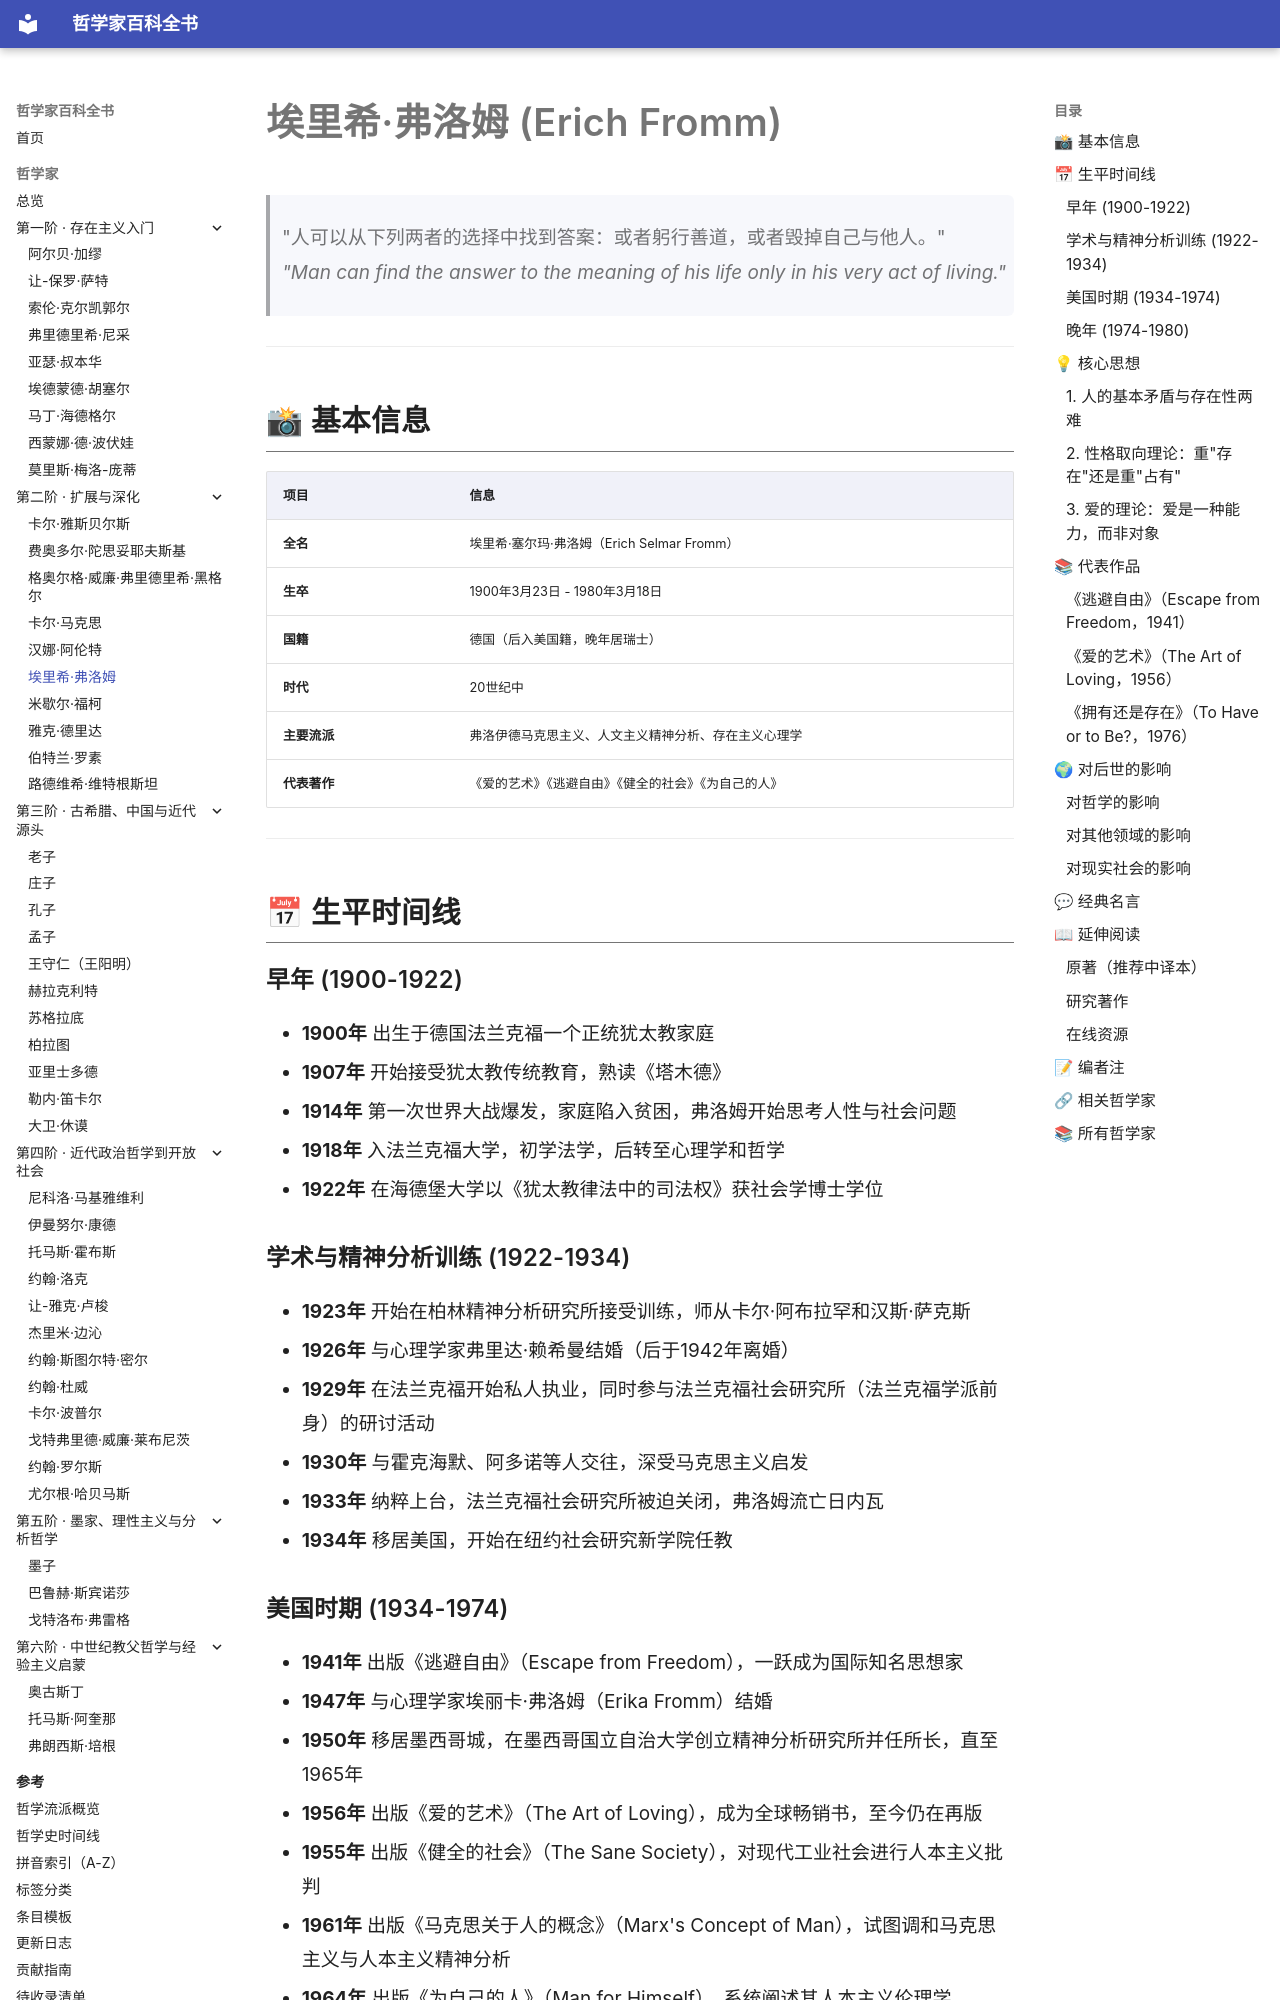

repository: GTX950L/philosopher-encyclopedia · page: philosophers/fromm/index.html · generator: mkdocs

---
tags:
  - 人本主义精神分析
  - 20世纪
  - 德国
---
# 埃里希·弗洛姆 (Erich Fromm)
<a id="top"></a>

> "人可以从下列两者的选择中找到答案：或者躬行善道，或者毁掉自己与他人。"  
> *"Man can find the answer to the meaning of his life only in his very act of living."*

---
## 📸 基本信息

| 项目 | 信息 |
|------|------|
| **全名** | 埃里希·塞尔玛·弗洛姆（Erich Selmar Fromm） |
| **生卒** | 1900年3月23日 - 1980年3月18日 |
| **国籍** | 德国（后入美国籍，晚年居瑞士） |
| **时代** | 20世纪中 |
| **主要流派** | 弗洛伊德马克思主义、人文主义精神分析、存在主义心理学 |
| **代表著作** | 《爱的艺术》《逃避自由》《健全的社会》《为自己的人》 |

---

## 📅 生平时间线

### 早年 (1900-1922)
- **1900年** 出生于德国法兰克福一个正统犹太教家庭
- **1907年** 开始接受犹太教传统教育，熟读《塔木德》
- **1914年** 第一次世界大战爆发，家庭陷入贫困，弗洛姆开始思考人性与社会问题
- **1918年** 入法兰克福大学，初学法学，后转至心理学和哲学
- **1922年** 在海德堡大学以《犹太教律法中的司法权》获社会学博士学位

### 学术与精神分析训练 (1922-1934)
- **1923年** 开始在柏林精神分析研究所接受训练，师从卡尔·阿布拉罕和汉斯·萨克斯
- **1926年** 与心理学家弗里达·赖希曼结婚（后于1942年离婚）
- **1929年** 在法兰克福开始私人执业，同时参与法兰克福社会研究所（法兰克福学派前身）的研讨活动
- **1930年** 与霍克海默、阿多诺等人交往，深受马克思主义启发
- **1933年** 纳粹上台，法兰克福社会研究所被迫关闭，弗洛姆流亡日内瓦
- **1934年** 移居美国，开始在纽约社会研究新学院任教
